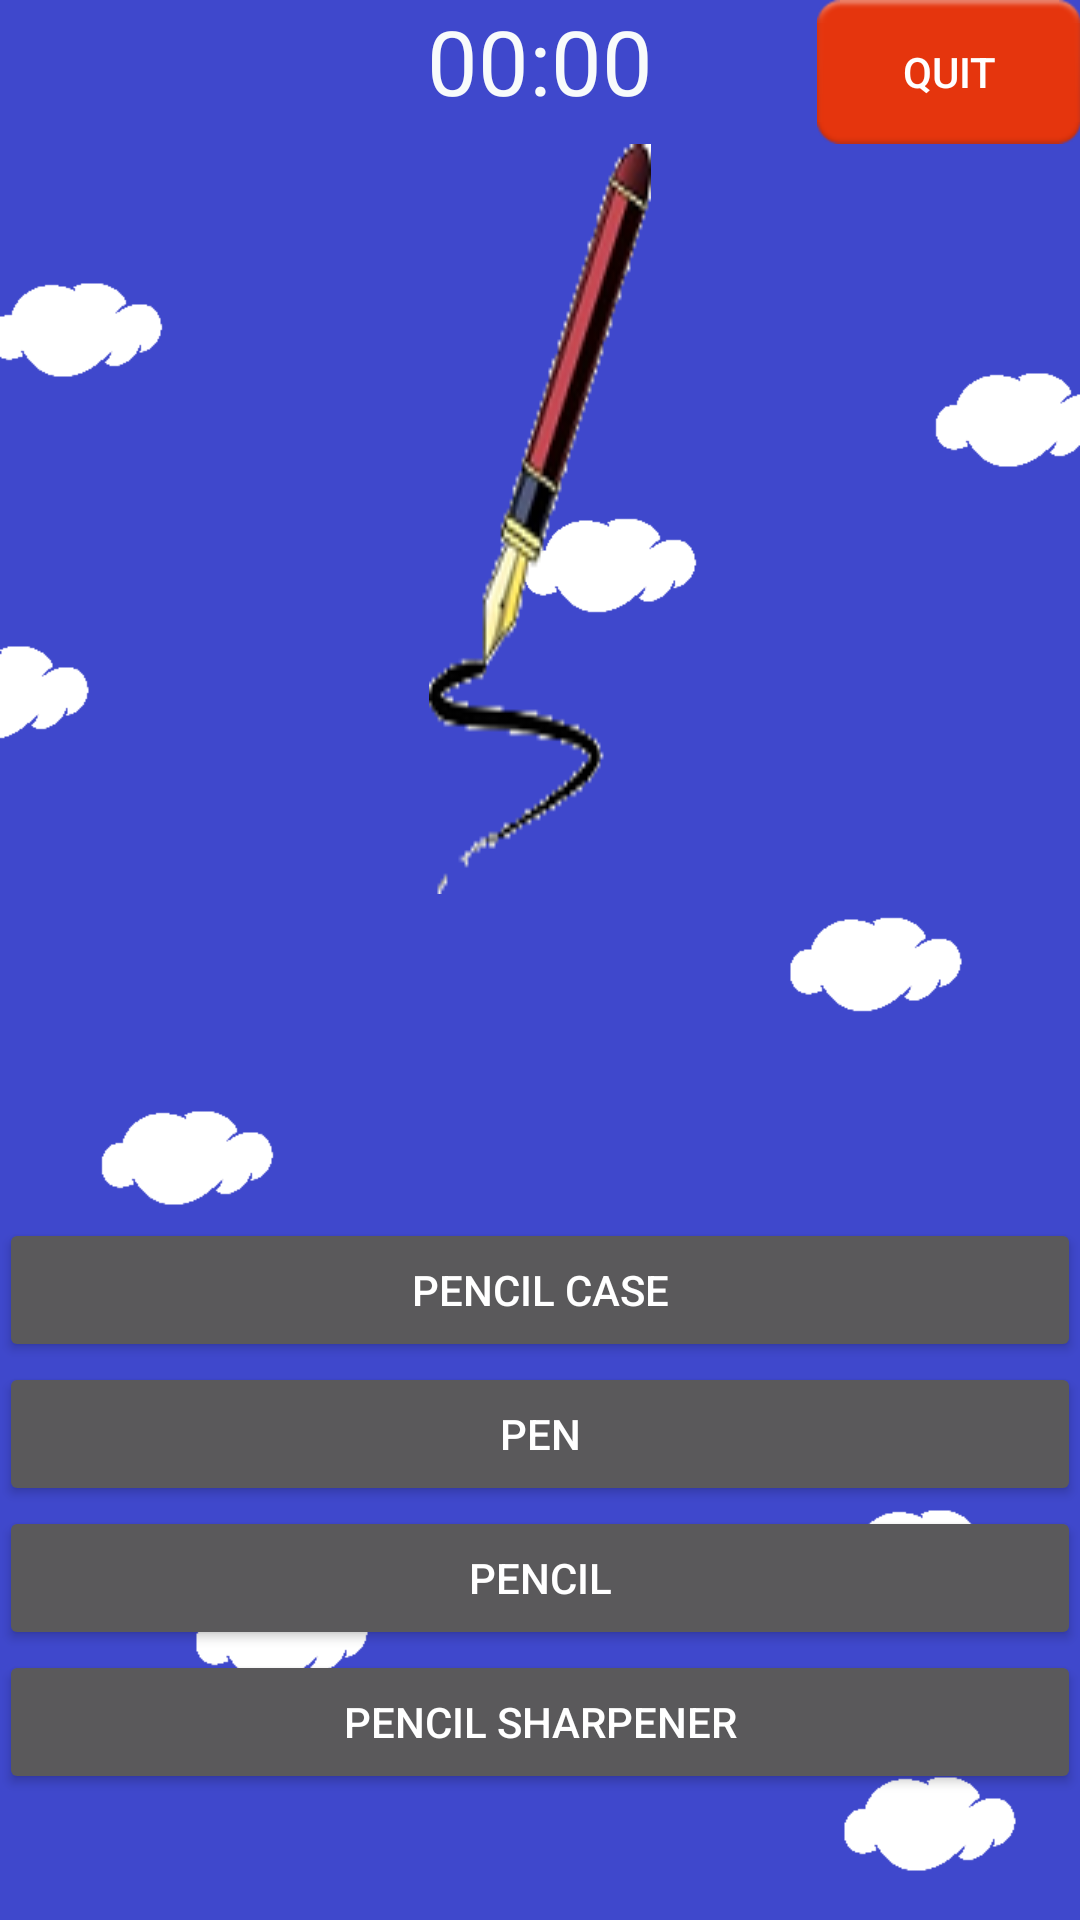

Android layout source for this screen:
<!-- AndroidManifest.xml: application theme Theme.AppCompat.NoActionBar -->
<!-- res/layout/exercicioimagemobject4.xml -->
<?xml version="1.0" encoding="utf-8"?>
<RelativeLayout xmlns:android="http://schemas.android.com/apk/res/android"
    xmlns:tools="http://schemas.android.com/tools"
    android:id="@+id/exercicioimagemobject4"
    android:layout_width="match_parent"
    android:layout_height="match_parent"
    android:paddingBottom="@dimen/activity_vertical_margin"
    android:paddingLeft="@dimen/activity_horizontal_margin"
    android:paddingRight="@dimen/activity_horizontal_margin"
    android:paddingTop="@dimen/activity_vertical_margin"
    tools:context="aplicativoIdiomas.view.ExercicioObjectImagem4"
    tools:ignore="ContentDescription"
    android:background="@drawable/background_qst">

    <Button
        android:layout_width="wrap_content"
        android:layout_height="wrap_content"
        android:text="@string/btn_desiste"
        android:id="@+id/desiste"
        android:onClick="retornaMain"
        android:layout_alignParentTop="true"
        android:layout_alignParentEnd="true"
        android:background="@android:drawable/ic_notification_overlay"/>

    
    <TextView
        android:id="@+id/tvCountDownTimer"
        android:layout_width="match_parent"
        android:layout_height="wrap_content"
        android:textSize="30sp"
        android:textColor="#f8fbfb"
        android:gravity="center"
        android:text="@string/time" />

    
    <ImageView
        android:layout_width="wrap_content"
        android:layout_height="250dp"
        android:background="@drawable/pen"
        android:id="@+id/questaoimg4"
        android:layout_below="@+id/desiste"
        android:layout_centerHorizontal="true" />

    
    <Button
        android:text="@string/pencil_case"
        android:layout_width="match_parent"
        android:layout_height="wrap_content"
        android:id="@+id/btnalternativa1"
        android:onClick="onClick"
        android:clickable="true"
        android:layout_above="@+id/btnalternativa2"
        android:layout_alignStart="@+id/btnalternativa2" />

    <Button
        android:text="@string/pen"
        android:layout_width="match_parent"
        android:layout_height="wrap_content"
        android:id="@+id/btnalternativa2"
        android:onClick="respostaCerta"
        android:clickable="true"
        android:layout_above="@+id/btnalternativa3"
        android:layout_alignStart="@+id/btnalternativa3" />

    <Button
        android:text="@string/pencil"
        android:layout_width="match_parent"
        android:layout_height="wrap_content"
        android:id="@+id/btnalternativa3"
        android:onClick="onClick"
        android:clickable="true"
        android:layout_above="@+id/btnalternativa4"
        android:layout_alignStart="@+id/btnalternativa4" />

    <Button
        android:text="@string/pencil_sharpener"
        android:layout_width="match_parent"
        android:layout_height="wrap_content"
        android:id="@+id/btnalternativa4"
        android:onClick="onClick"
        android:clickable="true"
        android:layout_alignParentBottom="true"
        android:layout_centerHorizontal="true"
        android:layout_marginBottom="42dp" />

</RelativeLayout>
<!-- resources referenced by this layout -->
<resources>
  <!-- drawable background_qst: png bitmap (drawable, 11795 bytes) -->
  <!-- drawable pen: png bitmap (drawable, 7149 bytes) -->
  <string name="btn_desiste">Quit</string>
  <string name="pen">Pen</string>
  <string name="pencil">Pencil</string>
  <string name="pencil_case">Pencil Case</string>
  <string name="pencil_sharpener">Pencil sharpener</string>
  <string name="time">00:00</string>
</resources>
